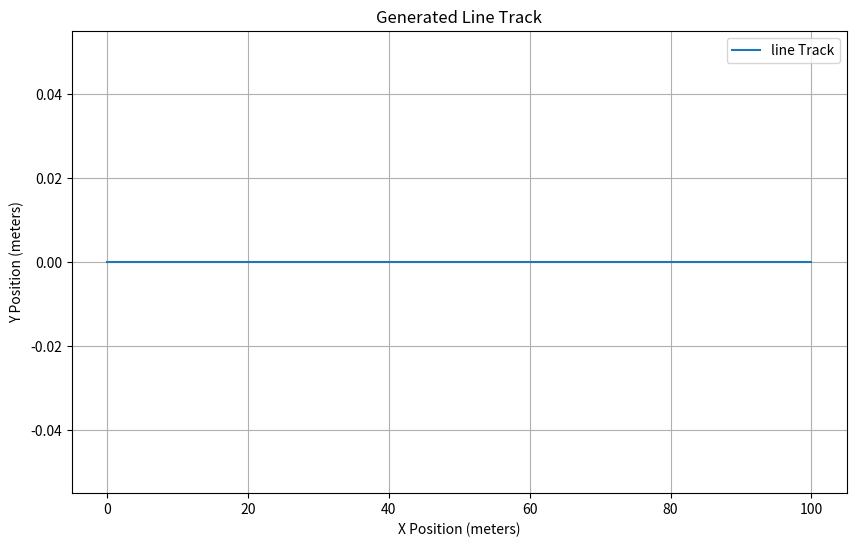

The matplotlib source for this figure:
import numpy as np
import matplotlib.pyplot as plt

# Function to generate a straight line track
def generate_line_track(num_points=100, length=100):
    x = np.linspace(0, length, num_points)
    y = np.zeros(num_points)  # y is constant for a straight line
    return x, y

# Function to generate a circular track
def generate_circle_track(num_points=100, radius=50, center=(0, 0)):
    theta = np.linspace(0, 2 * np.pi, num_points)
    x = center[0] + radius * np.cos(theta)
    y = center[1] + radius * np.sin(theta)
    return x, y

# Function to generate a sine wave track
def generate_sine_wave_track(num_points=200, length=200, amplitude=10, frequency=0.05):
    x = np.linspace(0, length, num_points)
    y = amplitude * np.sin(frequency * x)
    return x, y

# Function to generate a figure-eight shape track
import numpy as np

def generate_figure_eight_track(num_points=100, length=2 * np.pi, amplitude=20):
    t = np.linspace(0, length, num_points)
    x = amplitude * np.sin(t)  # Horizontal sinusoidal motion
    y = amplitude * np.sin(2 * t)  # Double frequency for vertical motion
    return x, y

# Function to generate a general curved track (using a simple quadratic curve for example)
def generate_curve_track(num_points=100, length=100, curve_factor=0.1):
    x = np.linspace(0, length, num_points)
    y = curve_factor * x ** 2  # Parabolic curve
    return x, y

# Function to compute yaw angles from waypoints
def compute_yaw_angles(x, y):
    yaw = np.zeros(len(x))
    for i in range(1, len(x)):
        dx = x[i] - x[i-1]
        dy = y[i] - y[i-1]
        yaw[i] = np.arctan2(dy, dx)  # Yaw angle in radians
    return yaw

# Function to generate vehicle velocity (longitudinal velocity)
def generate_velocity(num_points=100, max_velocity=30):
    # For simplicity, use a constant velocity or vary it
    Vx = np.ones(num_points) * max_velocity  # Constant velocity for simplicity
    return Vx

# Updated function to save track data with cumulative length
def save_track_data(x, y, yaw, Vx, track_type):
    # Calculate cumulative track length (s)
    s = np.zeros(len(x))
    for i in range(1, len(x)):
        dx = x[i] - x[i-1]
        dy = y[i] - y[i-1]
        s[i] = s[i-1] + np.sqrt(dx**2 + dy**2)

    # Save the data to a file
    filename = f"{track_type}.txt"
    with open(filename, 'w') as f:
        for i in range(len(x)):
            f.write(f"{s[i]:.2f} {x[i]:.2f} {y[i]:.2f} {yaw[i]:.2f} {Vx[i]:.2f}\n")
    print(f"Track data saved to {filename}")

# Main function to generate and visualize track
def main(track_type='sine_wave', num_points=100, length=100):
    # Generate track based on selected type
    if track_type == 'line':
        x, y = generate_line_track(num_points, length)
    elif track_type == 'circle':
        x, y = generate_circle_track(num_points, radius=50)
    elif track_type == 'sine_wave':
        x, y = generate_sine_wave_track(num_points, length)
    elif track_type == 'figure_eight':
        x, y = generate_figure_eight_track(num_points, length)
    elif track_type == 'curve':
        x, y = generate_curve_track(num_points, length)
    else:
        raise ValueError("Unknown track type. Available types: 'line', 'circle', 'sine_wave', 'figure_eight', 'curve'.")

    # Compute yaw angles
    yaw = compute_yaw_angles(x, y)

    # Generate velocity (constant for simplicity)
    Vx = generate_velocity(num_points)

    # Save track data to a file
    save_track_data(x, y, yaw, Vx, track_type)

    # Plot the track
    plt.figure(figsize=(10, 6))
    plt.plot(x, y, label=f'{track_type} Track')
    plt.title(f'Generated {track_type.capitalize()} Track')
    plt.xlabel('X Position (meters)')
    plt.ylabel('Y Position (meters)')
    plt.grid(True)
    plt.legend()
    plt.show()

if __name__ == '__main__':
    # Example of generating a sine wave track
    main(track_type='line',num_points=300, length=100)
